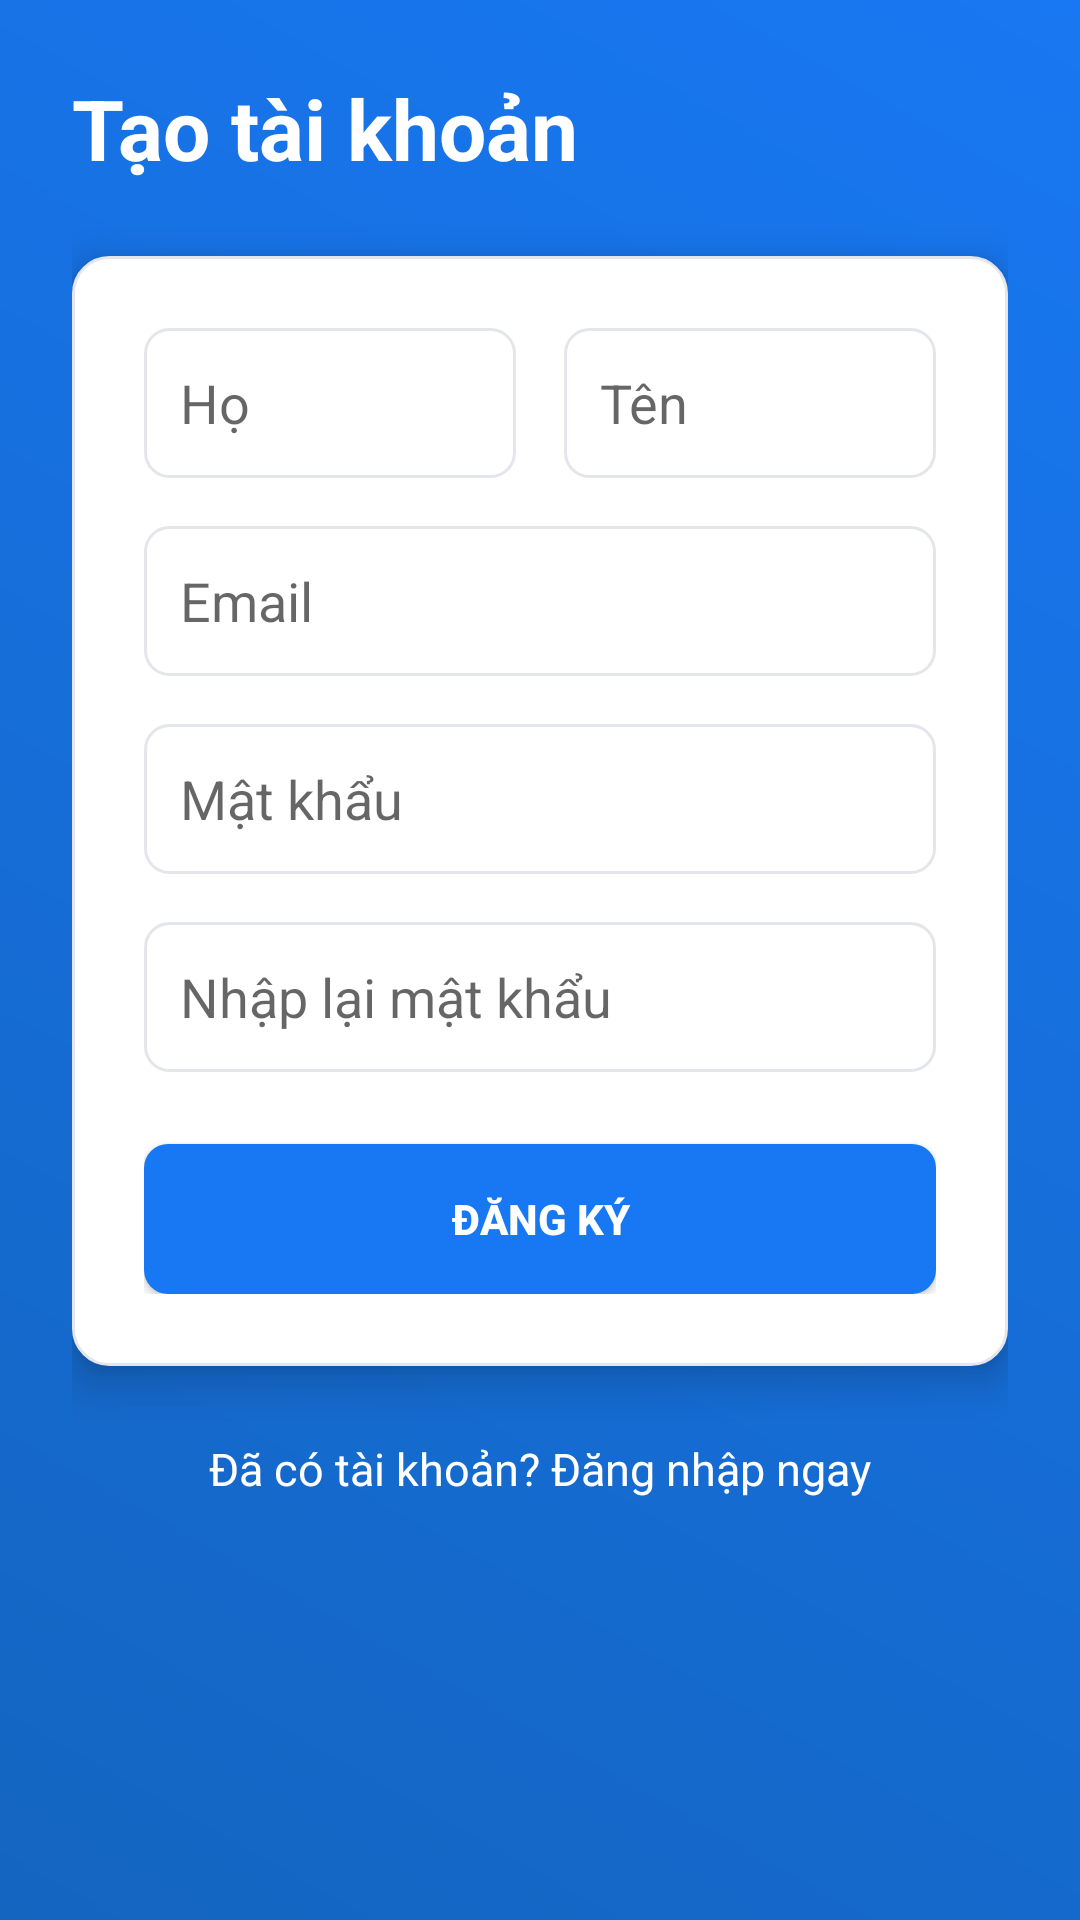

The Android layout XML behind this screen, and the referenced resources:
<!-- AndroidManifest.xml: application theme Theme.ComputerShop -->
<!-- res/layout/activity_register.xml -->
<?xml version="1.0" encoding="utf-8"?>
<RelativeLayout xmlns:android="http://schemas.android.com/apk/res/android"
    android:layout_width="match_parent"
    android:layout_height="match_parent"
    android:background="@drawable/bg_gradient_primary">

    <ScrollView
        android:layout_width="match_parent"
        android:layout_height="wrap_content"
        android:padding="24dp">

        <LinearLayout
            android:layout_width="match_parent"
            android:layout_height="wrap_content"
            android:orientation="vertical">

            <TextView
                android:layout_width="wrap_content"
                android:layout_height="wrap_content"
                android:text="Tạo tài khoản"
                android:textColor="@color/white"
                android:textSize="28sp"
                android:textStyle="bold"
                android:layout_marginBottom="24dp"/>

            
            <LinearLayout
                android:layout_width="match_parent"
                android:layout_height="wrap_content"
                android:background="@drawable/bg_white_rounded"
                android:orientation="vertical"
                android:padding="24dp"
                android:elevation="8dp">

                <LinearLayout
                    android:layout_width="match_parent"
                    android:layout_height="wrap_content"
                    android:orientation="horizontal">

                    <EditText
                        android:id="@+id/firstNameEditText"
                        android:layout_width="0dp"
                        android:layout_height="50dp"
                        android:layout_weight="1"
                        android:layout_marginEnd="8dp"
                        android:background="@drawable/edittext_bg"
                        android:hint="Họ"
                        android:paddingStart="12dp"/>

                    <EditText
                        android:id="@+id/lastNameEditText"
                        android:layout_width="0dp"
                        android:layout_height="50dp"
                        android:layout_weight="1"
                        android:layout_marginStart="8dp"
                        android:background="@drawable/edittext_bg"
                        android:hint="Tên"
                        android:paddingStart="12dp"/>
                </LinearLayout>

                <EditText
                    android:id="@+id/emailEditText"
                    android:layout_width="match_parent"
                    android:layout_height="50dp"
                    android:layout_marginTop="16dp"
                    android:background="@drawable/edittext_bg"
                    android:hint="Email"
                    android:inputType="textEmailAddress"
                    android:paddingStart="12dp"/>

                <EditText
                    android:id="@+id/passwordEditText"
                    android:layout_width="match_parent"
                    android:layout_height="50dp"
                    android:layout_marginTop="16dp"
                    android:background="@drawable/edittext_bg"
                    android:hint="Mật khẩu"
                    android:inputType="textPassword"
                    android:paddingStart="12dp"/>

                <EditText
                    android:id="@+id/confirmPasswordEditText"
                    android:layout_width="match_parent"
                    android:layout_height="50dp"
                    android:layout_marginTop="16dp"
                    android:background="@drawable/edittext_bg"
                    android:hint="Nhập lại mật khẩu"
                    android:inputType="textPassword"
                    android:paddingStart="12dp"/>

                <Button
                    android:id="@+id/registerButton"
                    android:layout_width="match_parent"
                    android:layout_height="50dp"
                    android:layout_marginTop="24dp"
                    android:background="@drawable/bg_button_primary"
                    android:text="ĐĂNG KÝ"
                    android:textColor="@color/white"
                    android:textStyle="bold"/>

            </LinearLayout>

            <TextView
                android:id="@+id/signInText"
                android:layout_width="wrap_content"
                android:layout_height="wrap_content"
                android:layout_gravity="center"
                android:layout_marginTop="24dp"
                android:text="Đã có tài khoản? Đăng nhập ngay"
                android:textColor="@color/white"
                android:textSize="15sp"/>

            <ProgressBar
                android:id="@+id/progressBar"
                android:layout_width="wrap_content"
                android:layout_height="wrap_content"
                android:layout_gravity="center"
                android:layout_marginTop="16dp"
                android:visibility="gone"/>

        </LinearLayout>
    </ScrollView>
</RelativeLayout>
<!-- resources referenced by this layout -->
<resources>
  <color name="white">#FFFFFF</color>
  <!-- drawable bg_button_primary (drawable) -->
  <?xml version="1.0" encoding="utf-8"?>
  <selector xmlns:android="http://schemas.android.com/apk/res/android">
      
      <item android:state_pressed="true">
          <shape android:shape="rectangle">
              <solid android:color="@color/colorPrimaryDark" />
              <corners android:radius="8dp" />
          </shape>
      </item>
      
      <item>
          <shape android:shape="rectangle">
              <solid android:color="@color/colorPrimary" />
              <corners android:radius="8dp" />
          </shape>
      </item>
  </selector>
  <!-- drawable bg_gradient_primary (drawable) -->
  <?xml version="1.0" encoding="utf-8"?>
  <shape xmlns:android="http://schemas.android.com/apk/res/android"
      android:shape="rectangle">
      
      <gradient
          android:startColor="@color/colorPrimaryDark"
          android:endColor="@color/colorPrimary"
          android:angle="45"/>
  </shape>
  <!-- drawable bg_white_rounded (drawable) -->
  <?xml version="1.0" encoding="utf-8"?>
  <shape xmlns:android="http://schemas.android.com/apk/res/android"
      android:shape="rectangle">
      <solid android:color="@color/white" />
      <corners android:radius="12dp" /> 
      <stroke
          android:width="1dp"
          android:color="#E4E6EB" /> 
  </shape>
  <!-- drawable edittext_bg (drawable) -->
  <?xml version="1.0" encoding="utf-8"?>
  <shape xmlns:android="http://schemas.android.com/apk/res/android">
      <solid android:color="@color/white"/>
      <corners android:radius="8dp"/>
      <stroke android:width="1dp" android:color="@color/divider"/>
      <padding android:left="12dp" android:top="12dp" android:right="12dp" android:bottom="12dp"/>
  </shape>
  <style name="Theme.ComputerShop" parent="Base.Theme.ComputerShop" />
  <color name="colorPrimaryDark">#1465C0</color>
  <color name="colorPrimary">#1877F2</color>
  <color name="divider">#E4E6EB</color>
  <style name="Base.Theme.ComputerShop" parent="Theme.AppCompat.Light.NoActionBar">
          
  
          
          <item name="colorPrimary">@color/colorPrimary</item>
          <item name="colorPrimaryDark">@color/colorPrimaryDark</item>
          <item name="colorAccent">@color/colorAccent</item>
  
          
          <item name="android:windowBackground">@color/app_background</item>
  
          
          <item name="android:textColorPrimary">@color/text_title</item>
          <item name="android:textColorSecondary">@color/text_secondary</item>
  
          
          <item name="windowActionBar">false</item>
          <item name="windowNoTitle">true</item>
      </style>
  <color name="colorAccent">#E7F3FF</color>
  <color name="app_background">#F2F4F8</color>
  <color name="text_title">#1C1E21</color>
  <color name="text_secondary">#65676B</color>
</resources>
